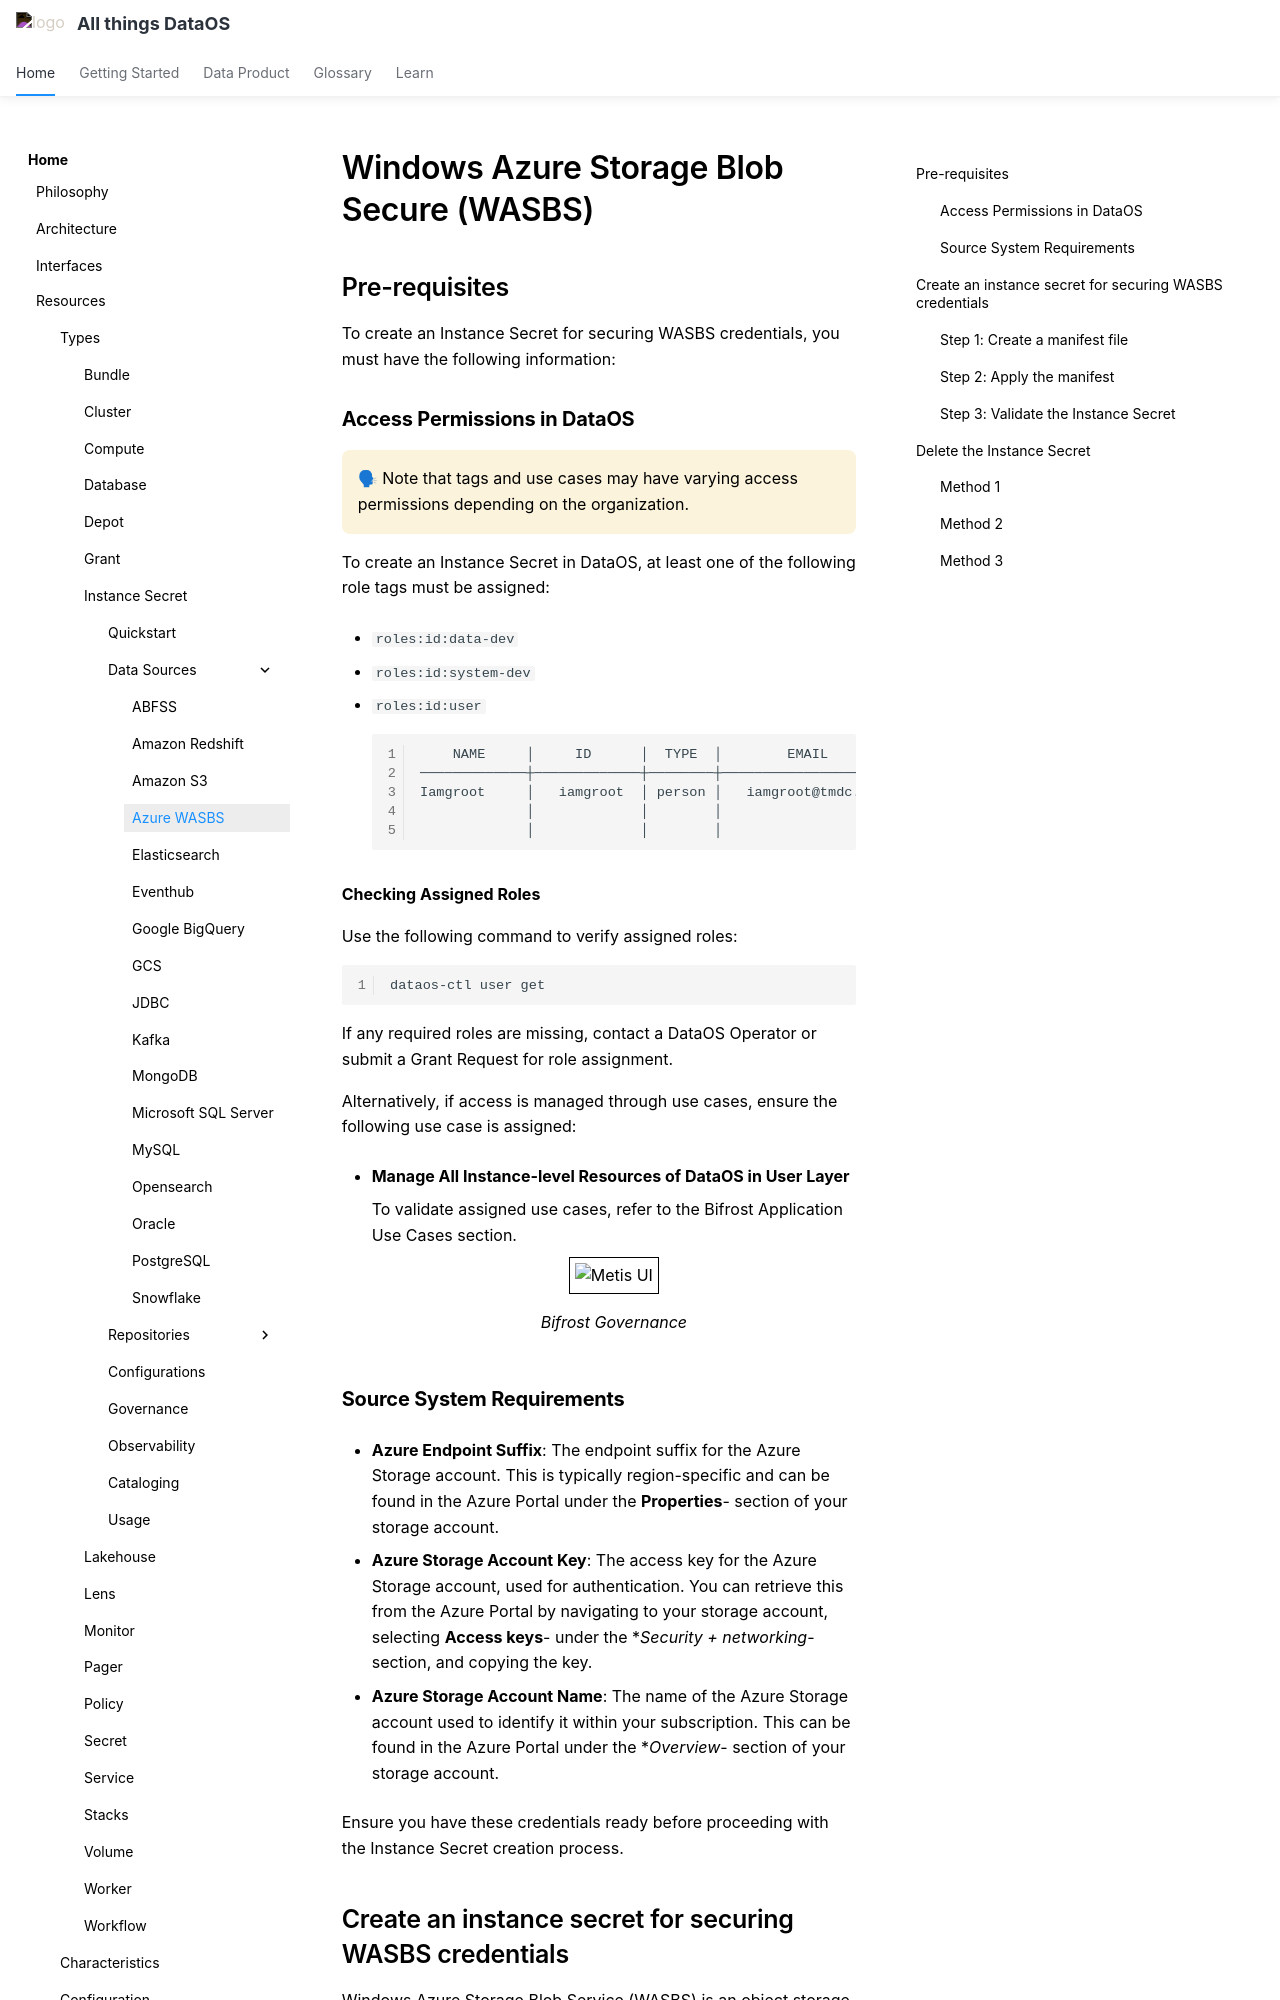

repository: moderndatacompany/dataos.info · page: resources/instance_secret/data_sources/wasbs/index.html · generator: mkdocs

# Windows Azure Storage Blob Secure (WASBS)

## Pre-requisites

To create an Instance Secret for securing WASBS credentials, you must have the following information:

### **Access Permissions in DataOS**

<aside class="callout">
🗣 Note that tags and use cases may have varying access permissions depending on the organization.
</aside>

To create an Instance Secret in DataOS, at least one of the following role tags must be assigned:

- `roles:id:data-dev`

- `roles:id:system-dev`

- `roles:id:user`

    ```bash
        NAME     │     ID      │  TYPE  │        EMAIL         │              TAGS               
    ─────────────┼─────────────┼────────┼──────────────────────┼─────────────────────────────────
    Iamgroot     │   iamgroot  │ person │   iamgroot@tmdc.io   │ roles:id:data-dev,              
                 │             │        │                      │  roles:id:user,                  
                 │             │        │                      │ users:id:iamgroot  
    ```

**Checking Assigned Roles**

Use the following command to verify assigned roles:

```bash
dataos-ctl user get
```

If any required roles are missing, contact a DataOS Operator or submit a Grant Request for role assignment.

Alternatively, if access is managed through use cases, ensure the following use case is assigned:

- **Manage All Instance-level Resources of DataOS in User Layer**

    To validate assigned use cases, refer to the Bifrost Application Use Cases section.

    <center>
    <img src="/resources/instance_secret/usecase2.png" alt="Metis UI" style="width:60rem; border: 1px solid black; padding: 5px;" />
    <figcaption><i>Bifrost Governance</i></figcaption>
    </center>

### **Source System Requirements**

- **Azure Endpoint Suffix**: The endpoint suffix for the Azure Storage account. This is typically region-specific and can be found in the Azure Portal under the **Properties**- section of your storage account.

- **Azure Storage Account Key**: The access key for the Azure Storage account, used for authentication. You can retrieve this from the Azure Portal by navigating to your storage account, selecting  **Access keys**- under the **Security + networking*- section, and copying the key.

- **Azure Storage Account Name**: The name of the Azure Storage account used to identify it within your subscription. This can be found in the Azure Portal under the **Overview*- section of your storage account.

Ensure you have these credentials ready before proceeding with the Instance Secret creation process.

## Create an instance secret for securing WASBS credentials

Windows Azure Storage Blob Service (WASBS) is an object storage system. Object stores are distributed storage systems designed to store and manage large amounts of unstructured data.

To create a Windows Azure Storage Blob Service (WASBS) Instance Secret in DataOS, ensure you have access to the DataOS Command Line Interface (CLI) and the required permissions. Follow the steps below to complete the creation process efficiently and securely.
